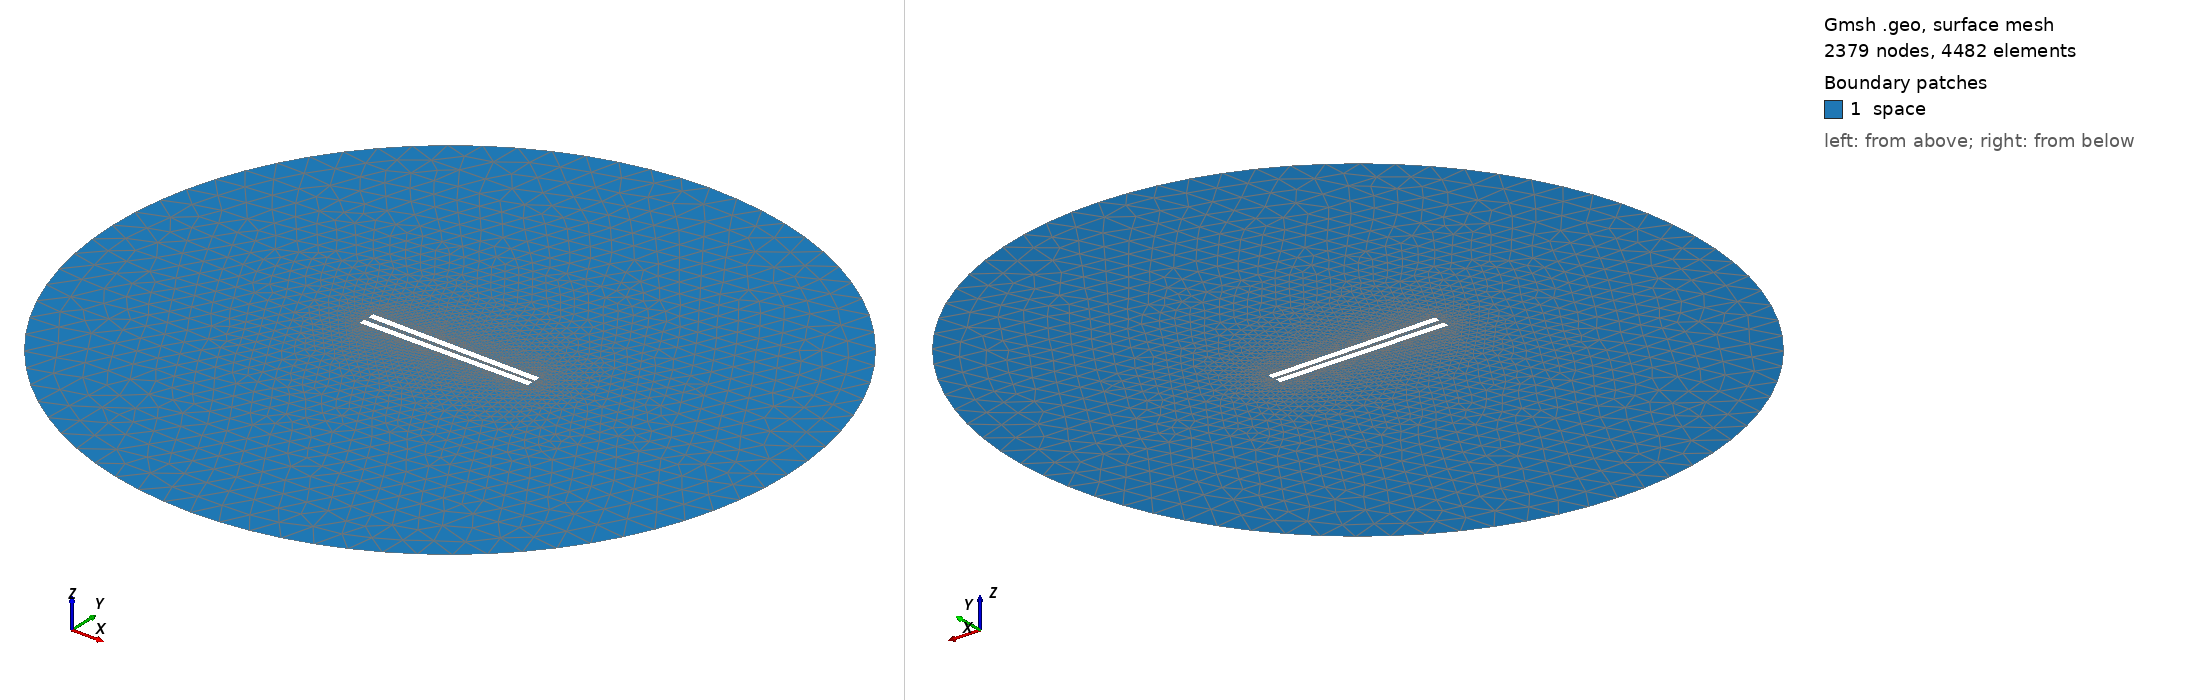

Gmsh geometry script, surface-meshed: 2379 nodes, 4482 surface elements. Boundary patches (legend numbers): 1 space. Left view from above one corner, right view from below the opposite corner. Legend entries are the model's physical surfaces. The drawing asked Gmsh for element sizes between 1% and 20% of the model's largest extent; the script's own settings can give other sizes.

=== 199.geo (drawn) ===
// Set the geometry kernel
SetFactory("OpenCASCADE");

//---------------------------------------
// Rectangles
//---------------------------------------

// Rectangle 1 (top)
Point(1) = {-49.84444444444444, 1.25, 0, 1.0};
Point(2) = {49.84444444444444, 1.25, 0, 1.0};
Point(3) = {49.84444444444444, 4.938888888888889, 0, 1.0};
Point(4) = {-49.84444444444444, 4.938888888888889, 0, 1.0};

Line(1) = {1, 2};
Line(2) = {2, 3};
Line(3) = {3, 4};
Line(4) = {4, 1};

Line Loop(1) = {1, 2, 3, 4};
Plane Surface(1) = {1};

Rotate { {0, 0, 1}, {0,  1.25,  0}, -0.014 } {
  Surface{1};
}

// Rectangle 2 (bottom)
Point(5) = {-49.84444444444444, -1.25, 0, 1.0};
Point(6) = {49.84444444444444, -1.25, 0, 1.0};
Point(7) = {49.84444444444444, -4.938888888888889, 0, 1.0};
Point(8) = {-49.84444444444444, -4.938888888888889, 0, 1.0};

Line(5) = {5, 6};
Line(6) = {6, 7};
Line(7) = {7, 8};
Line(8) = {8, 5};

Line Loop(2) = {5, 6, 7, 8};
Plane Surface(2) = {2}; 


//---------------------------------------
// Circle
//---------------------------------------

// Define points
Point(9) = {0, 0, 0};        // Center
Point(10) = {200, 0, 0};     // Start point
Point(11) = {0, 200, 0};     // 90 degrees
Point(12) = {-200, 0, 0};    // 180 degrees
Point(13) = {0, -200, 0};    // 270 degrees

// Define circle arcs (each needs start, center, end)
Circle(9) = {10, 9, 11};
Circle(10) = {11, 9, 12};
Circle(11) = {12, 9, 13};
Circle(12) = {13, 9, 10};

// Define curve loop and surface if needed
Curve Loop(3) = {9, 10, 11, 12};
Surface(3) = {3};

// Subtract Rectangles from Circle
BooleanDifference{ Surface{3}; Delete; }{ Surface{1}; Surface{2}; Delete; }

//---------------------------------------
// Transfinite Lines and Surface
//---------------------------------------
Transfinite Line {1, 3} = 50 Using Progression 1;
Transfinite Line {2, 4} = 2 Using Progression 1;
Transfinite Line {5, 7} = 50 Using Progression 1;
Transfinite Line {6, 8} = 2 Using Progression 1;
Transfinite Line {9, 10, 11, 12} = 20 Using Progression 1;

//---------------------------------------
// Define Physical Groups
//---------------------------------------                

//--- Physical Curves
// Physical groups for boundaries
Physical Line("force_segment", 10) = {1};
Physical Line("upper_plate", 11) = {2, 3, 4};
Physical Line("lower_plate", 12) = {5, 6, 7, 8};
Physical Line("boundary", 20) = {9, 10, 11, 12};

//--- Physical Surfaces
Physical Surface("space", 30) = {3};

//---------------------------------------
// 6. Generate the Mesh
//---------------------------------------
Mesh 2;  // 2D mesh generation
